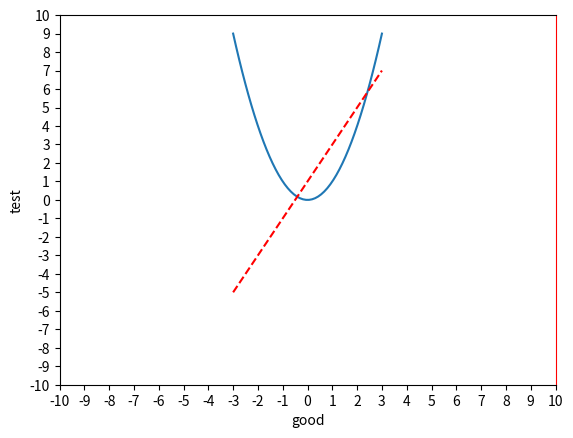

Source code (Python):

import matplotlib.pyplot as plt
import numpy as np


x = np.linspace(-3,3,50)


y1 = 2*x+1

y2 = x**2

# plt.figure(num=1)
#
# plt.plot(x,y1);


plt.figure(num=2)
plt.plot(x,y2)

plt.plot(x,y1,color="red", linestyle="--")

plt.xlim((-10,10))
plt.ylim((-10,10))

plt.xlabel("good")
plt.ylabel("test")

new_ticks = np.linspace(-10,10,21)
print(new_ticks)
plt.xticks(new_ticks)
plt.yticks(new_ticks)


ax = plt.gca()

ax.spines['right'].set_color('red')

ax.xaxis.set_ticks_position("bottom")
ax.yaxis.set_ticks_position("left")


# ax.xaxis.set_ticks_position('bottom')
# ax.yaxis.set_ticks_position('left')
# ax.spines['bottom'].set_position(('data',-1))
# ax.spines['left'].set_position(('data',0.5))

plt.show()

